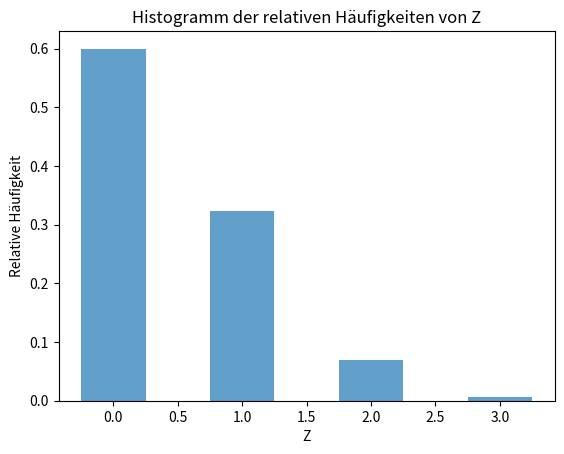

The matplotlib source for this figure:
import random
import matplotlib.pyplot as plt

# Funktion zur Generierung von 3 zufälligen Werten für Y und Berechnung von Z
def generate_Z():
    Y = [random.randint(1, 6) for _ in range(3)]
    return Y.count(2)

# Simuliere 2000 Zufallsereignisse für Z
simulated_values = [generate_Z() for _ in range(2000)]

# Berechne relative Häufigkeiten
relative_frequencies = {i: simulated_values.count(i) / 2000 for i in set(simulated_values)}

# Gebe jeden möglichen Wert von Z und die entsprechende relative Häufigkeit aus
print("Z   Relative Häufigkeit")
for value, frequency in sorted(relative_frequencies.items()):
    print(f"{value}   {frequency:.4f}")

# Theoretische Wahrscheinlichkeitsverteilung von Z
theoretical_distribution = {0: (5/6) * 3, 1: 3 * (1/6) * (5/6) * 2, 2: 3 * (1/6) * 2 * (5/6), 3: (1/6) * 3}

# Gebe die theoretischen Werte und ihre Wahrscheinlichkeiten aus
print("\nTheoretische Wahrscheinlichkeitsverteilung:")
for value, probability in sorted(theoretical_distribution.items()):
    print(f"{value}   {probability:.4f}")

# Histogramm der relativen Häufigkeiten
plt.bar(relative_frequencies.keys(), relative_frequencies.values(), width=0.5, align='center', alpha=0.7)
plt.title('Histogramm der relativen Häufigkeiten von Z')
plt.xlabel('Z')
plt.ylabel('Relative Häufigkeit')
plt.show()